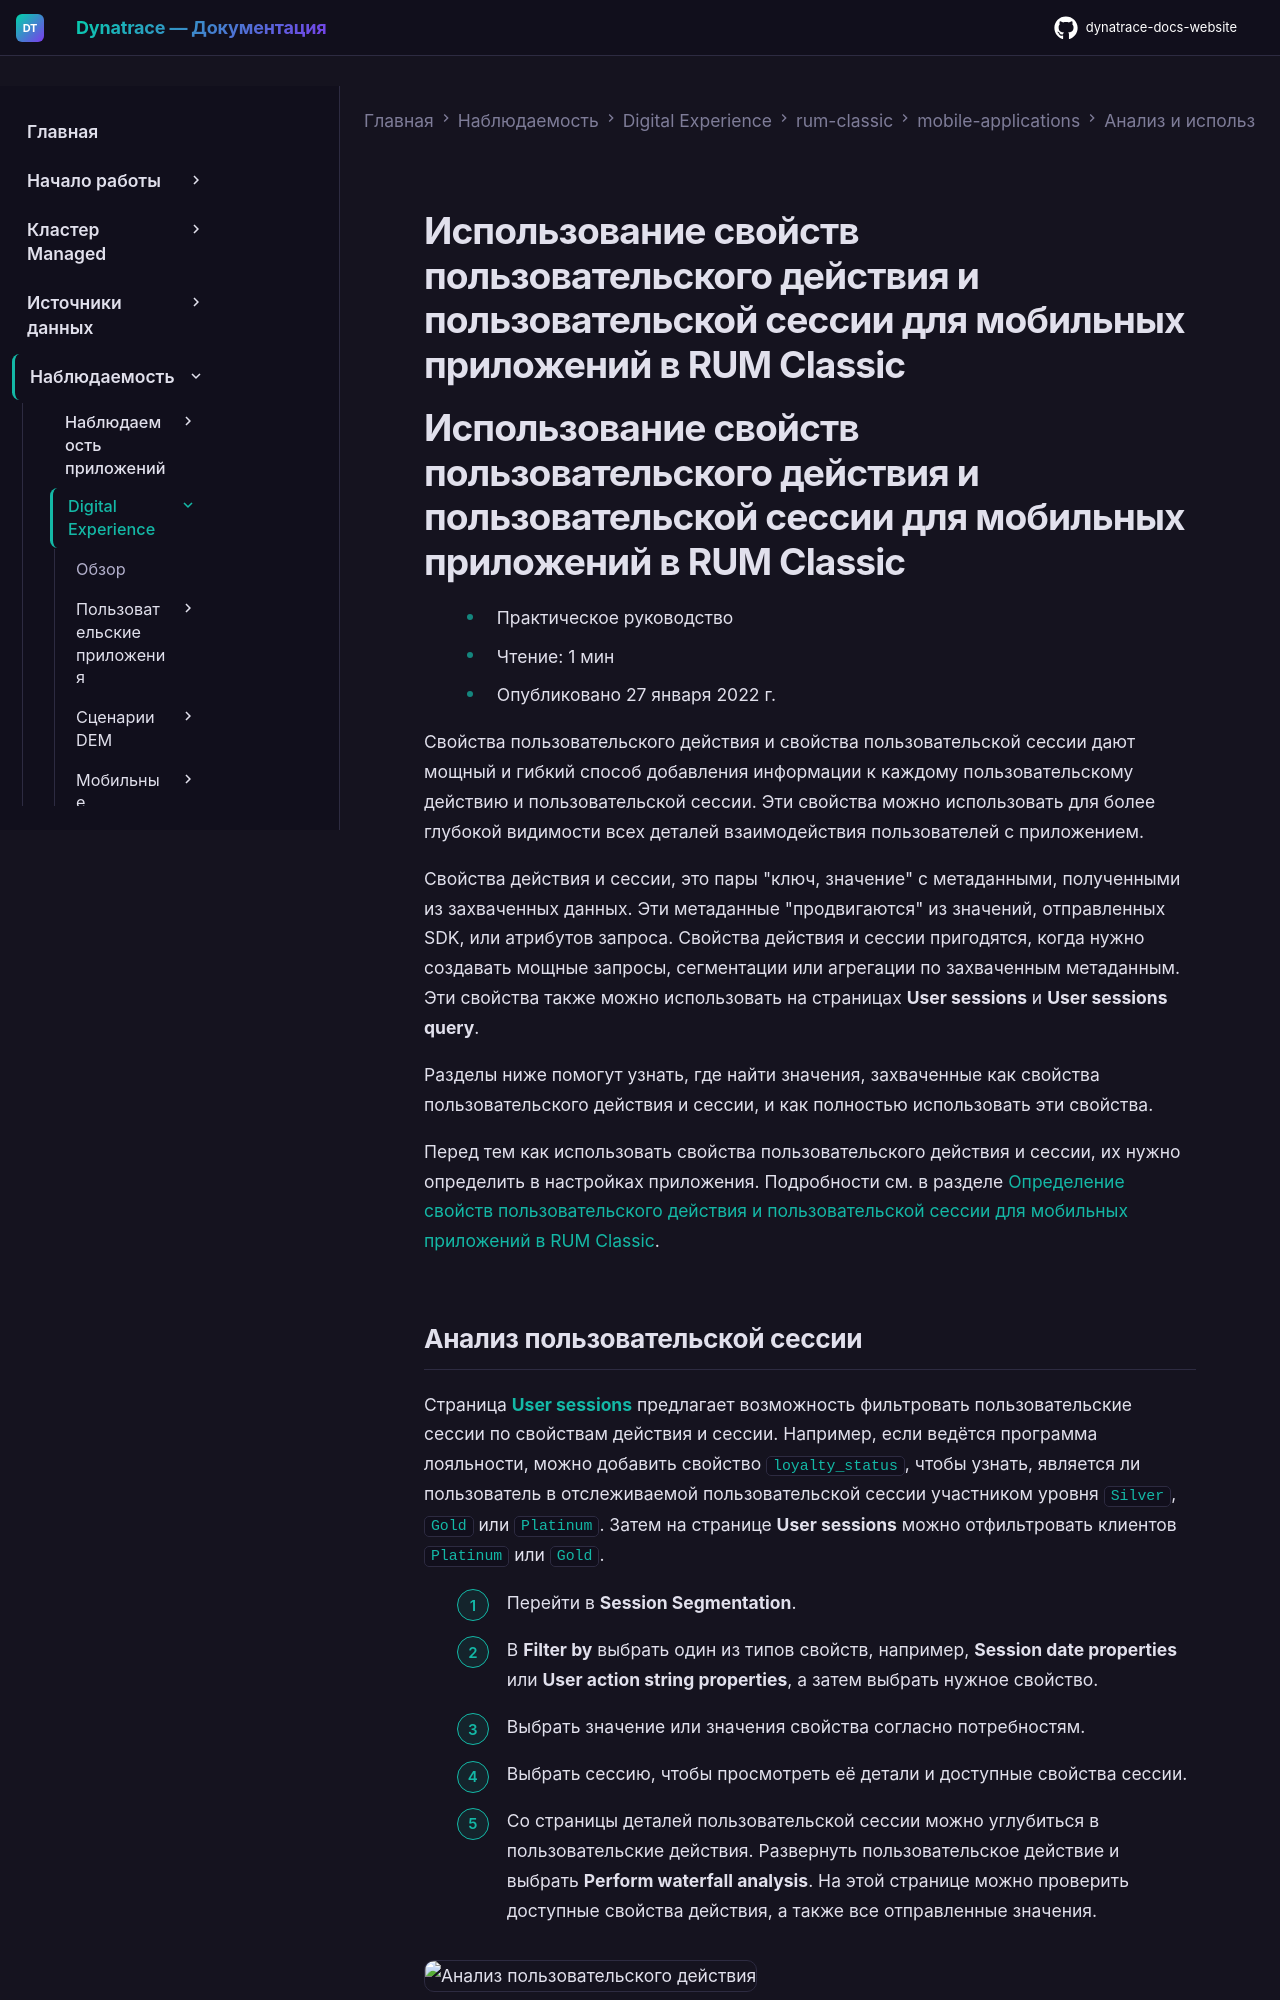

repository: Yerkebulan-Ardabayev/dynatrace-docs-website · page: managed-ru/observe/digital-experience/rum-classic/mobile-applications/analyze-and-use/action-and-session-properties-mobile/index.html · generator: mkdocs

---
title: Использование свойств пользовательского действия и пользовательской сессии для мобильных приложений в RUM Classic
source: https://docs.dynatrace.com/managed/observe/digital-experience/rum-classic/mobile-applications/analyze-and-use/action-and-session-properties-mobile
---

# Использование свойств пользовательского действия и пользовательской сессии для мобильных приложений в RUM Classic

# Использование свойств пользовательского действия и пользовательской сессии для мобильных приложений в RUM Classic

* Практическое руководство
* Чтение: 1 мин
* Опубликовано 27 января 2022 г.

Свойства пользовательского действия и свойства пользовательской сессии дают мощный и гибкий способ добавления информации к каждому пользовательскому действию и пользовательской сессии. Эти свойства можно использовать для более глубокой видимости всех деталей взаимодействия пользователей с приложением.

Свойства действия и сессии, это пары "ключ, значение" с метаданными, полученными из захваченных данных. Эти метаданные "продвигаются" из значений, отправленных SDK, или атрибутов запроса. Свойства действия и сессии пригодятся, когда нужно создавать мощные запросы, сегментации или агрегации по захваченным метаданным. Эти свойства также можно использовать на страницах **User sessions** и **User sessions query**.

Разделы ниже помогут узнать, где найти значения, захваченные как свойства пользовательского действия и сессии, и как полностью использовать эти свойства.

Перед тем как использовать свойства пользовательского действия и сессии, их нужно определить в настройках приложения. Подробности см. в разделе [Определение свойств пользовательского действия и пользовательской сессии для мобильных приложений в RUM Classic](/managed/observe/digital-experience/rum-classic/mobile-applications/additional-configuration/define-mobile-action-and-session-properties "Отправка метаданных в Dynatrace и определение свойств действия и сессии для отслеживаемых мобильных приложений.").
